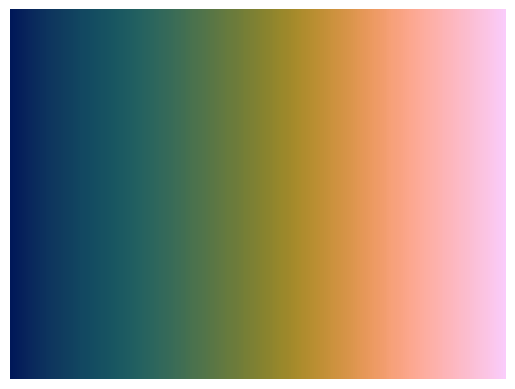

This figure's Python source:
# batlow colormap reconstructed from provided colorbar image

from matplotlib.colors import LinearSegmentedColormap

cm_data = [
[0.0039, 0.0980, 0.3490],
[0.0196, 0.1216, 0.3529],
[0.0353, 0.1490, 0.3608],
[0.0431, 0.1765, 0.3647],
[0.0510, 0.2000, 0.3686],
[0.0588, 0.2196, 0.3725],
[0.0627, 0.2392, 0.3725],
[0.0667, 0.2588, 0.3765],
[0.0706, 0.2784, 0.3804],
[0.0745, 0.2941, 0.3804],
[0.0824, 0.3098, 0.3843],
[0.0902, 0.3255, 0.3843],
[0.0980, 0.3412, 0.3843],
[0.1137, 0.3569, 0.3843],
[0.1255, 0.3686, 0.3804],
[0.1451, 0.3843, 0.3765],
[0.1647, 0.3961, 0.3686],
[0.1882, 0.4078, 0.3608],
[0.2078, 0.4157, 0.3490],
[0.2353, 0.4275, 0.3373],
[0.2588, 0.4353, 0.3216],
[0.2902, 0.4471, 0.3059],
[0.3137, 0.4549, 0.2941],
[0.3451, 0.4627, 0.2745],
[0.3725, 0.4706, 0.2627],
[0.4039, 0.4824, 0.2431],
[0.4275, 0.4863, 0.2314],
[0.4627, 0.4980, 0.2157],
[0.4902, 0.5059, 0.2039],
[0.5255, 0.5137, 0.1882],
[0.5569, 0.5216, 0.1804],
[0.5922, 0.5333, 0.1725],
[0.6235, 0.5373, 0.1686],
[0.6627, 0.5490, 0.1725],
[0.6941, 0.5529, 0.1843],
[0.7294, 0.5608, 0.1961],
[0.7608, 0.5647, 0.2157],
[0.7961, 0.5725, 0.2392],
[0.8235, 0.5765, 0.2627],
[0.8510, 0.5843, 0.2902],
[0.8824, 0.5922, 0.3216],
[0.9059, 0.5961, 0.3529],
[0.9333, 0.6078, 0.3922],
[0.9490, 0.6157, 0.4275],
[0.9686, 0.6314, 0.4745],
[0.9765, 0.6392, 0.5098],
[0.9882, 0.6549, 0.5569],
[0.9922, 0.6667, 0.5922],
[0.9922, 0.6824, 0.6353],
[0.9922, 0.6941, 0.6706],
[0.9922, 0.7059, 0.7137],
[0.9922, 0.7176, 0.7451],
[0.9922, 0.7333, 0.7882],
[0.9882, 0.7451, 0.8196],
[0.9882, 0.7608, 0.8627],
[0.9882, 0.7725, 0.8980],
[0.9843, 0.7882, 0.9451],
[0.9804, 0.8000, 0.9804],
]

batlow_map = LinearSegmentedColormap.from_list("batlow", cm_data)

# test display
if __name__ == "__main__":
    import matplotlib.pyplot as plt
    import numpy as np

    plt.imshow(np.linspace(0,1,256)[None,:], aspect="auto", cmap=batlow_map)
    plt.axis("off")
    plt.show()
